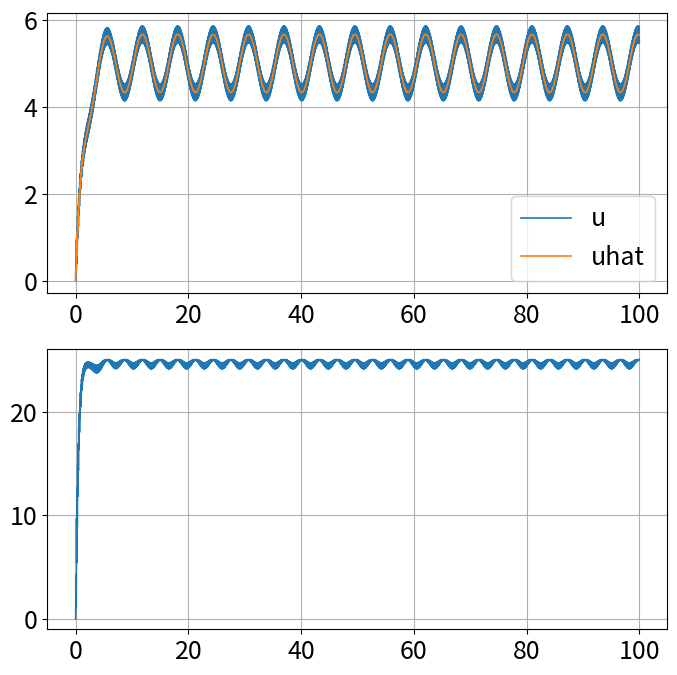

This chart was generated by the following Python code:
import numpy as np
import matplotlib.pyplot as plt
from matplotlib import rcParams
from scipy import io, signal
import os

plt.rcParams['figure.figsize'] = [8, 8]
plt.rcParams.update({'font.size': 18})

J = lambda u,t: (25-np.power((5-u-np.sin(t)),2)) 
u = 0
y0 = J(u,0)

## Extremum Seeking Control Parameters
freq = 100 # sample frequency
dt = 1/freq
T = 100 # total period of simulation (in seconds)
A = 0.2 # amplitude
omega = 10*2*np.pi # 10 Hz
phase = 0
K = 5 # Integration gain

## High pass filter (Butterworth filter)
butterorder = 1
butterfreq = 2 # in Hz
butterfreq = butterfreq/(freq/2) # normalize to Nyquist frequency
b,a = signal.butter(butterorder,butterfreq,'highpass')
ys = np.zeros(butterorder+1)+y0
HPF = np.zeros(butterorder+1)

uhat = u
yvals = np.zeros(int(T/dt))
uhats = np.zeros_like(yvals)
uvals = np.zeros_like(yvals)
for ii in range(int(T/dt)):
    t = ii*dt
    yvals[ii] = J(u,t)
    for k in range(butterorder):
        ys[k] = ys[k+1]
        HPF[k] = HPF[k+1]
    ys[butterorder] = yvals[ii]
    HPFnew = 0
    for k in range(butterorder+1):
        HPFnew = HPFnew + b[k]*ys[butterorder-k]
    for k in range(1,butterorder+1):
        HPFnew = HPFnew - a[k]*HPF[butterorder-k]
    
    HPF[butterorder] = HPFnew
    
    xi = HPFnew*np.sin(omega*t + phase)
    uhat = uhat + xi*K*dt
    u = uhat + A*np.sin(omega*t + phase)
    uhats[ii] = uhat
    uvals[ii] = u

## Figures
tspan = dt*np.arange(int(T/dt))
fig,axs = plt.subplots(2,1)
axs[0].plot(tspan,uvals,linewidth=1.2,label='u')
axs[0].plot(tspan,uhats,linewidth=1.2,label='uhat')
axs[0].legend()
axs[0].grid()

axs[1].plot(tspan,yvals,linewidth=1.2)
axs[1].grid()
axs[1].set_ylim(-1,26)

plt.show()

